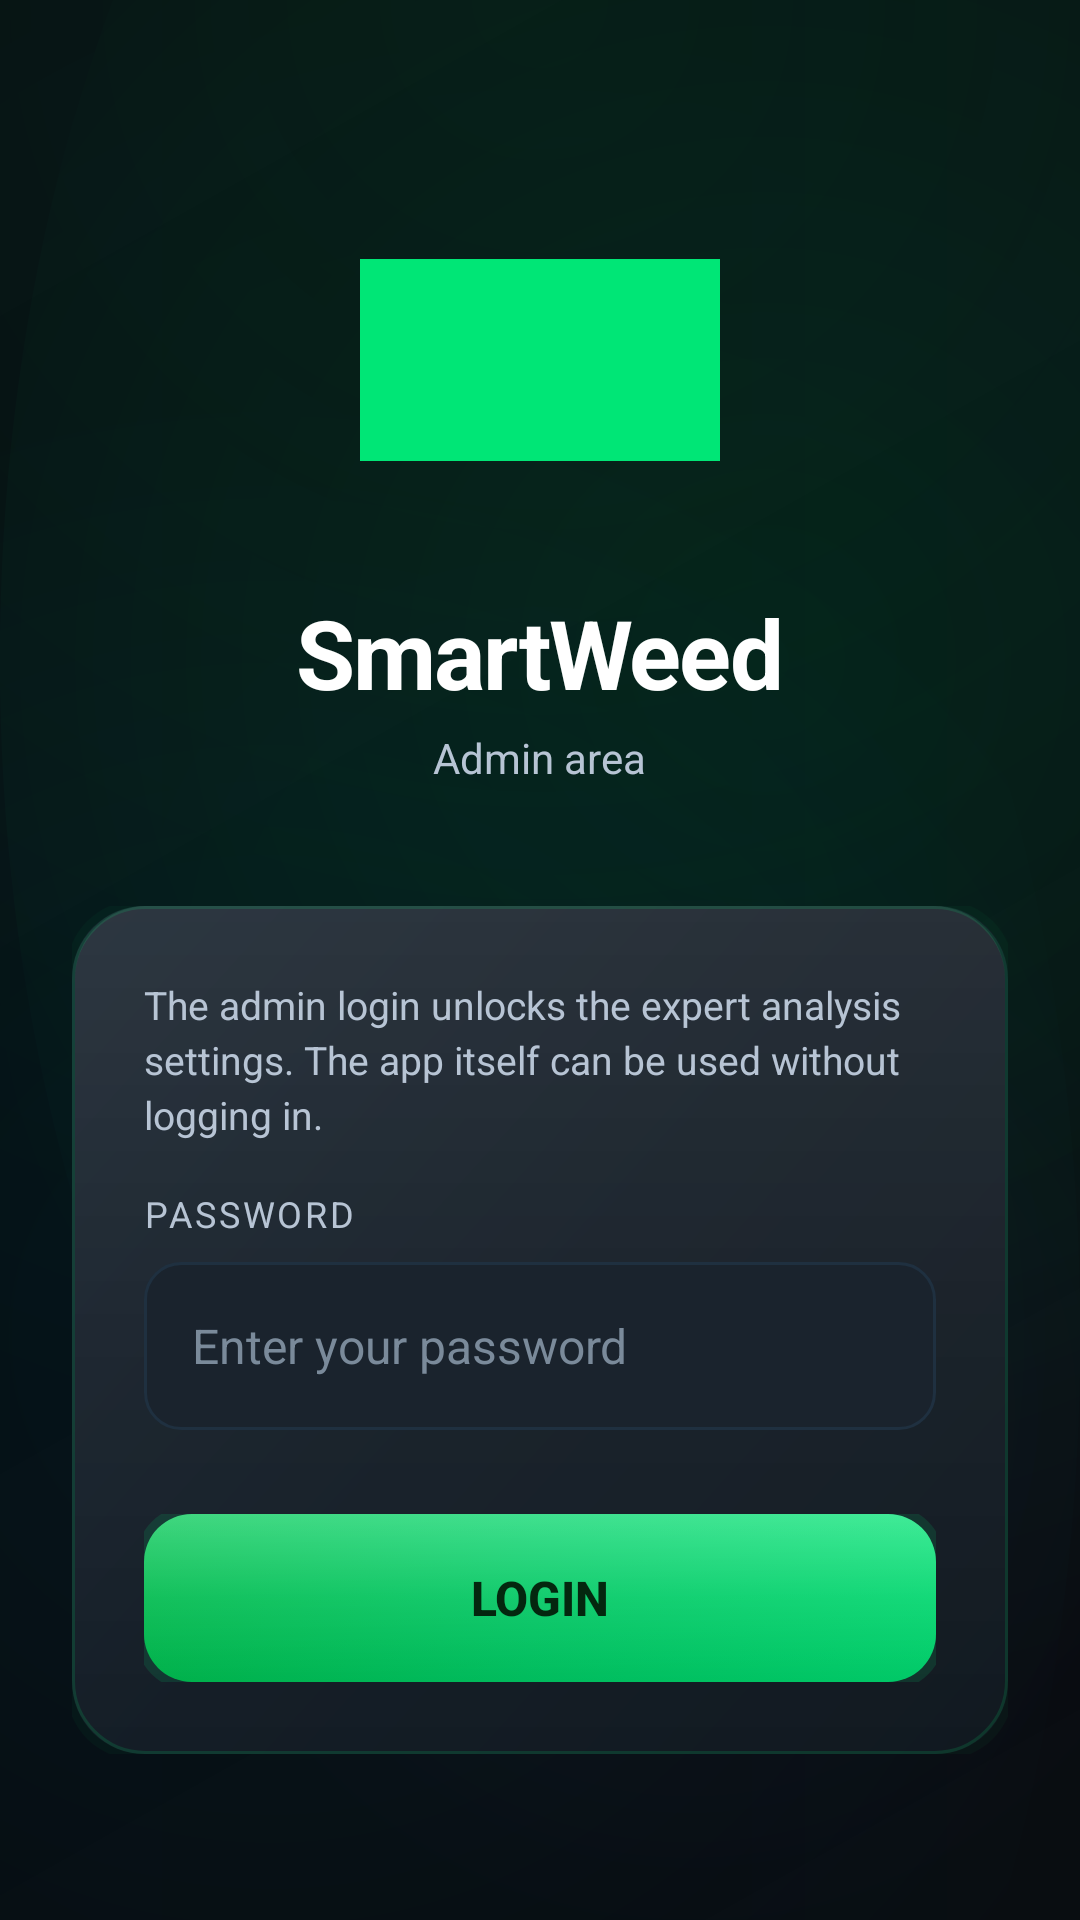

Layout XML and referenced resources for this Android screen:
<!-- AndroidManifest.xml: application theme Theme.SmartWeed -->
<!-- res/layout/activity_login.xml -->
<?xml version="1.0" encoding="utf-8"?>
<androidx.constraintlayout.widget.ConstraintLayout xmlns:android="http://schemas.android.com/apk/res/android"
    xmlns:app="http://schemas.android.com/apk/res-auto"
    xmlns:tools="http://schemas.android.com/tools"
    android:layout_width="match_parent"
    android:layout_height="match_parent"
    android:background="@drawable/bg_screen_gradient"
    android:fitsSystemWindows="true">

    
    <LinearLayout
        android:id="@+id/logoContainer"
        android:layout_width="wrap_content"
        android:layout_height="wrap_content"
        android:orientation="vertical"
        android:gravity="center"
        android:layout_marginTop="60dp"
        app:layout_constraintTop_toTopOf="parent"
        app:layout_constraintStart_toStartOf="parent"
        app:layout_constraintEnd_toEndOf="parent">

        <ImageView
            android:id="@+id/imageView"
            android:layout_width="120dp"
            android:layout_height="120dp"
            android:contentDescription="@string/app_name"
            app:srcCompat="@drawable/traktorimg"
            app:tint="@color/traktor_green"/>

        <TextView
            android:id="@+id/appTitle"
            android:layout_width="wrap_content"
            android:layout_height="wrap_content"
            android:layout_marginTop="16dp"
            android:text="@string/app_name"
            android:textSize="32sp"
            android:textStyle="bold"
            android:textColor="@color/text_primary"
            android:letterSpacing="-0.02"/>

        <TextView
            android:id="@+id/appSubtitle"
            android:layout_width="wrap_content"
            android:layout_height="wrap_content"
            android:layout_marginTop="4dp"
            android:text="@string/admin_login_title"
            android:textSize="14sp"
            android:textColor="@color/text_secondary"/>
    </LinearLayout>

    
    <LinearLayout
        android:id="@+id/loginCard"
        android:layout_width="0dp"
        android:layout_height="wrap_content"
        android:layout_marginStart="24dp"
        android:layout_marginEnd="24dp"
        android:layout_marginTop="40dp"
        android:orientation="vertical"
        android:padding="24dp"
        android:background="@drawable/bg_card"
        app:layout_constraintTop_toBottomOf="@id/logoContainer"
        app:layout_constraintStart_toStartOf="parent"
        app:layout_constraintEnd_toEndOf="parent">

        
        <TextView
            android:layout_width="match_parent"
            android:layout_height="wrap_content"
            android:text="@string/admin_login_hint"
            android:textSize="13sp"
            android:textColor="@color/text_secondary"
            android:lineSpacingExtra="3dp"
            android:layout_marginBottom="16dp"/>

        
        <TextView
            android:id="@+id/passwortTextView"
            android:layout_width="wrap_content"
            android:layout_height="wrap_content"
            android:text="@string/label_password"
            android:textSize="12sp"
            android:textColor="@color/text_secondary"
            android:textAllCaps="true"
            android:letterSpacing="0.08"
            android:layout_marginBottom="8dp"/>

        
        <EditText
            android:id="@+id/PasswordText"
            android:layout_width="match_parent"
            android:layout_height="56dp"
            android:background="@drawable/bg_input_field"
            android:paddingStart="16dp"
            android:paddingEnd="16dp"
            android:inputType="textPassword"
            android:textColor="@color/text_primary"
            android:textColorHint="@color/text_tertiary"
            android:hint="@string/hint_password"
            android:textSize="16sp"
            android:importantForAutofill="no"/>

        
        <Button
            android:id="@+id/LoginButton"
            android:layout_width="match_parent"
            android:layout_height="wrap_content"
            android:minHeight="56dp"
            android:layout_marginTop="28dp"
            android:text="@string/btn_login"
            android:textSize="16sp"
            android:textStyle="bold"
            android:textColor="@color/text_on_primary_button"
            android:background="@drawable/bg_primary_button"
            android:foreground="@drawable/ripple_light"
            app:backgroundTint="@null"/>

    </LinearLayout>

    
    <TextView
        android:id="@+id/footerText"
        android:layout_width="wrap_content"
        android:layout_height="wrap_content"
        android:layout_marginBottom="32dp"
        tools:text="SmartWeed v1.5"
        android:textSize="12sp"
        android:textColor="@color/text_tertiary"
        app:layout_constraintBottom_toBottomOf="parent"
        app:layout_constraintStart_toStartOf="parent"
        app:layout_constraintEnd_toEndOf="parent"/>

</androidx.constraintlayout.widget.ConstraintLayout>
<!-- resources referenced by this layout -->
<resources>
  <color name="text_primary">#FFFFFF</color>
  <color name="text_secondary">#B7C4D4</color>
  <color name="text_tertiary">#7A8A9A</color>
  <color name="traktor_green">#00E676</color>
  <!-- drawable bg_input_field (drawable) -->
  <?xml version="1.0" encoding="utf-8"?>
  <selector xmlns:android="http://schemas.android.com/apk/res/android">
      <item android:state_focused="true">
          <shape android:shape="rectangle">
              <corners android:radius="12dp"/>
              <solid android:color="@color/surface_dark"/>
              <stroke android:width="2dp" android:color="@color/traktor_green"/>
          </shape>
      </item>
      <item>
          <shape android:shape="rectangle">
              <corners android:radius="12dp"/>
              <solid android:color="@color/surface_dark"/>
              <stroke android:width="1dp" android:color="@color/border_default"/>
          </shape>
      </item>
  </selector>
  <!-- drawable ripple_light (drawable) -->
  <?xml version="1.0" encoding="utf-8"?>
  <ripple xmlns:android="http://schemas.android.com/apk/res/android"
      android:color="@color/ripple_green">
      <item android:id="@android:id/mask">
          <shape android:shape="rectangle">
              <solid android:color="@color/white"/>
              <corners android:radius="16dp"/>
          </shape>
      </item>
  </ripple>
  <string name="admin_login_hint">The admin login unlocks the expert analysis settings. The app itself can be used without logging in.</string>
  <string name="admin_login_title">Admin area</string>
  <string name="app_name">SmartWeed</string>
  <string name="btn_login">Login</string>
  <string name="hint_password">Enter your password</string>
  <string name="label_password">Password</string>
  <color name="card_background_dark">#111920</color>
  <color name="card_background_glass">#1A2530</color>
  <color name="surface_dark">#1A232D</color>
  <color name="border_default">#1F3040</color>
  <color name="ripple_green">#2600E676</color>
  <color name="white">#FFFFFFFF</color>
  <color name="traktor_green_dark">#00C853</color>
  <color name="traktor_green_light">#69F0AE</color>
  <color name="background_dark">#050A0E</color>
  <style name="Widget.SmartWeed.Button" parent="Widget.MaterialComponents.Button">
          <item name="android:background">@drawable/bg_primary_button</item>
          <item name="android:backgroundTint">@null</item>
          
          <item name="backgroundTint">@null</item>
          <item name="android:textColor">@color/white</item>
          <item name="android:textSize">16sp</item>
          <item name="android:textStyle">bold</item>
          <item name="android:letterSpacing">0.02</item>
          <item name="android:stateListAnimator">@null</item>
          <item name="android:paddingStart">24dp</item>
          <item name="android:paddingEnd">24dp</item>
          <item name="android:minHeight">56dp</item>
          <item name="cornerRadius">12dp</item>
      </style>
  <style name="Widget.SmartWeed.TextInputLayout" parent="Widget.MaterialComponents.TextInputLayout.OutlinedBox">
          <item name="boxBackgroundColor">@color/surface_dark</item>
          <item name="boxStrokeColor">@color/traktor_green</item>
          <item name="boxCornerRadiusTopStart">12dp</item>
          <item name="boxCornerRadiusTopEnd">12dp</item>
          <item name="boxCornerRadiusBottomStart">12dp</item>
          <item name="boxCornerRadiusBottomEnd">12dp</item>
          <item name="hintTextColor">@color/text_secondary</item>
      </style>
</resources>
